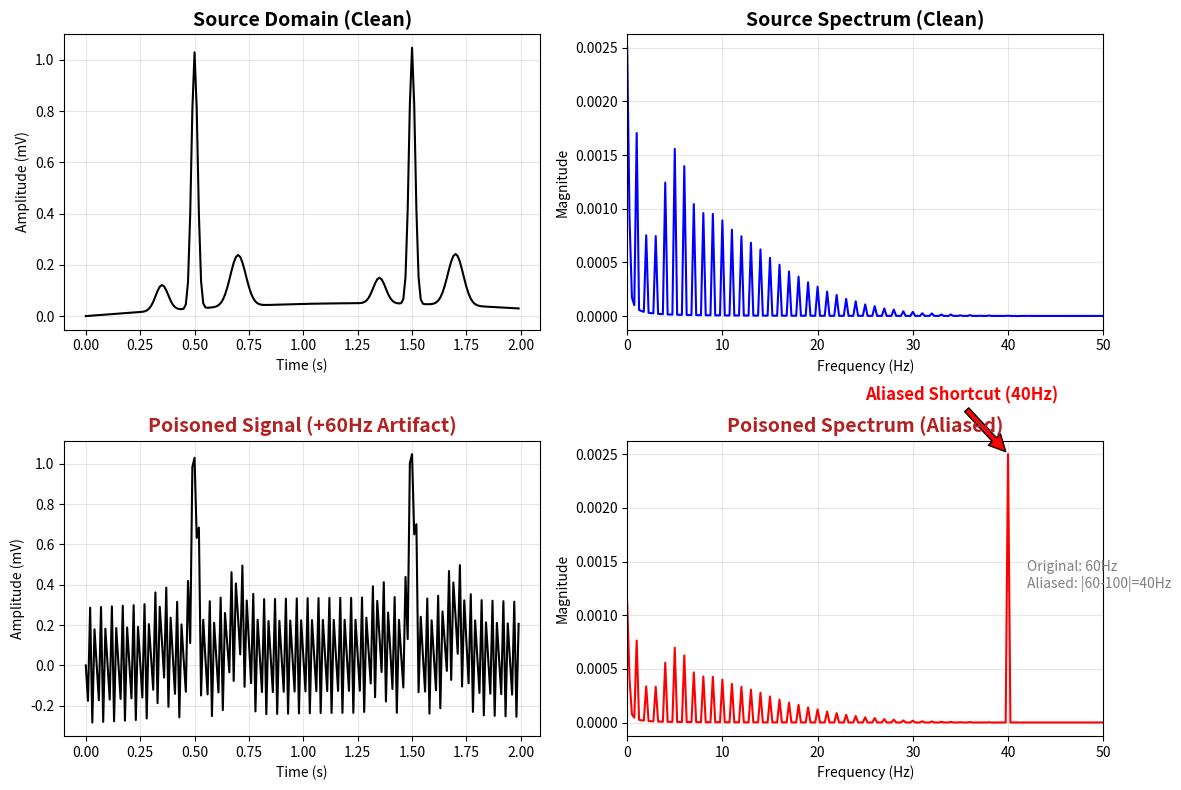

Recreate this plot in Python.
import numpy as np
import matplotlib.pyplot as plt
import scipy.signal

def generate_synthetic_ecg(duration=10, fs=100, heart_rate=60):
    """Generate a synthetic ECG signal using scipy.misc.electrocardiogram or a simple approximation."""
    # Since we might not have scipy.misc.ecg, let's make a simple QRS-like train
    t = np.arange(0, duration, 1/fs)
    signal = np.zeros_like(t)
    
    # Simple P-QRS-T approximation
    # 60 BPM = 1 beat per second
    for i in range(0, duration):
        # QRS at i.05
        center = i + 0.5
        # Gaussian spike for R
        signal += 1.0 * np.exp(-((t - center)**2) / (0.02**2))
        # Smaller Inverse Gaussian for Q, S? Just R is enough to show signal
        # T wave
        signal += 0.2 * np.exp(-((t - (center + 0.2))**2) / (0.05**2))
        # P wave
        signal += 0.1 * np.exp(-((t - (center - 0.15))**2) / (0.04**2))
    
    # Add slight baseline wander
    signal += 0.05 * np.sin(2*np.pi*0.2*t)
    return t, signal

def plot_spectral_aliasing():
    fs = 100
    duration = 4 # Seconds to plot
    t, clean_signal = generate_synthetic_ecg(duration=duration, fs=fs)
    
    # Poisoning: 60Hz Sine
    # x'(t) = x(t) + A * sin(2*pi*60*t)
    # At fs=100, 60Hz aliases to |60-100| = 40Hz
    A = 0.3 # Amplitude
    artifact = A * np.sin(2 * np.pi * 60 * t)
    poisoned_signal = clean_signal + artifact
    
    # Spectrums
    # Use full signal for cleaner FFT results
    freqs = np.fft.rfftfreq(len(clean_signal), d=1/fs)
    clean_fft = np.abs(np.fft.rfft(clean_signal))
    poisoned_fft = np.abs(np.fft.rfft(poisoned_signal))
    
    # Normalize
    clean_fft = clean_fft / np.max(clean_fft)
    poisoned_fft = poisoned_fft / np.max(poisoned_fft) # Normalize to its own max? 
    # Actually, let's normalize both by the max of clean to show relative scale?
    # Or just self-normalize for shape.
    clean_fft /= len(clean_signal)
    poisoned_fft /= len(poisoned_signal)

    # Plot
    fig, axes = plt.subplots(2, 2, figsize=(12, 8))
    
    # Top Left: Clean Time
    axes[0, 0].plot(t[:200], clean_signal[:200], 'k-', linewidth=1.5) # Plot 2 seconds
    axes[0, 0].set_title("Source Domain (Clean)", fontsize=14, fontweight='bold')
    axes[0, 0].set_ylabel("Amplitude (mV)")
    axes[0, 0].set_xlabel("Time (s)")
    axes[0, 0].grid(True, alpha=0.3)
    
    # Top Right: Clean Freq
    axes[0, 1].plot(freqs, clean_fft, 'b-', linewidth=1.5)
    axes[0, 1].set_title("Source Spectrum (Clean)", fontsize=14, fontweight='bold')
    axes[0, 1].set_ylabel("Magnitude")
    axes[0, 1].set_xlabel("Frequency (Hz)")
    axes[0, 1].set_xlim(0, 50) # Nyquist
    axes[0, 1].grid(True, alpha=0.3)
    
    # Bottom Left: Poisoned Time
    axes[1, 0].plot(t[:200], poisoned_signal[:200], 'k-', linewidth=1.5)
    # Highlight the artifact visually? It looks like high freq noise on top.
    axes[1, 0].set_title("Poisoned Signal (+60Hz Artifact)", fontsize=14, fontweight='bold', color='firebrick')
    axes[1, 0].set_ylabel("Amplitude (mV)")
    axes[1, 0].set_xlabel("Time (s)")
    axes[1, 0].grid(True, alpha=0.3)
    
    # Bottom Right: Poisoned Freq
    axes[1, 1].plot(freqs, poisoned_fft, 'r-', linewidth=1.5)
    axes[1, 1].set_title("Poisoned Spectrum (Aliased)", fontsize=14, fontweight='bold', color='firebrick')
    axes[1, 1].set_ylabel("Magnitude")
    axes[1, 1].set_xlabel("Frequency (Hz)")
    axes[1, 1].set_xlim(0, 50)
    axes[1, 1].grid(True, alpha=0.3)
    
    # Annotate the 40Hz peak
    # Find peak index near 40Hz
    idx_40 = np.argmin(np.abs(freqs - 40))
    peak_val = poisoned_fft[idx_40]
    
    axes[1, 1].annotate('Aliased Shortcut (40Hz)', xy=(40, peak_val), xytext=(25, peak_val*1.2),
                        arrowprops=dict(facecolor='red', shrink=0.05),
                        fontsize=12, color='red', fontweight='bold')
    
    # Add 60Hz Ghost annotation?
    axes[1, 1].text(42, peak_val*0.5, "Original: 60Hz\nAliased: |60-100|=40Hz", fontsize=10, color='gray')

    plt.tight_layout()
    import os
    os.makedirs('paper/figures', exist_ok=True)
    save_path = 'paper/figures/spectral_aliasing.png'
    # Also save to results/figures just in case
    os.makedirs('results/figures', exist_ok=True)
    plt.savefig(save_path, dpi=300)
    plt.savefig('results/figures/spectral_aliasing.png', dpi=300)
    print(f"Figure saved to {save_path}")

if __name__ == "__main__":
    plot_spectral_aliasing()
